Image classification data set "spiral" (ananyadas268/Multi-Modal-System-for-Parkinson-s-Detection-Handwriting-Voice-Analysis- on GitHub). Class labels (2): healthy, parkinson.

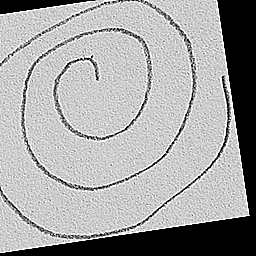
Label: healthy

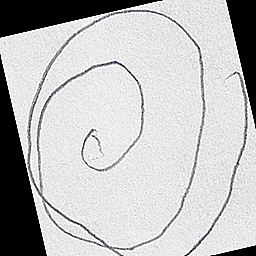
Label: parkinson

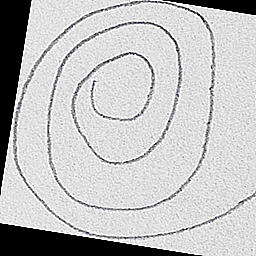
Label: healthy

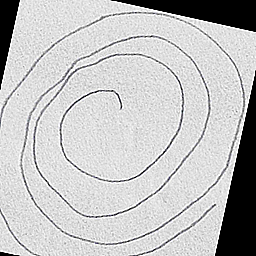
Label: parkinson

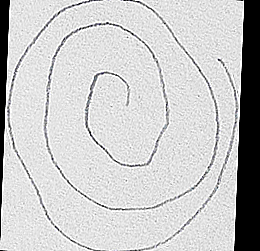
Label: healthy

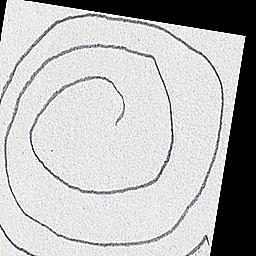
Label: parkinson
